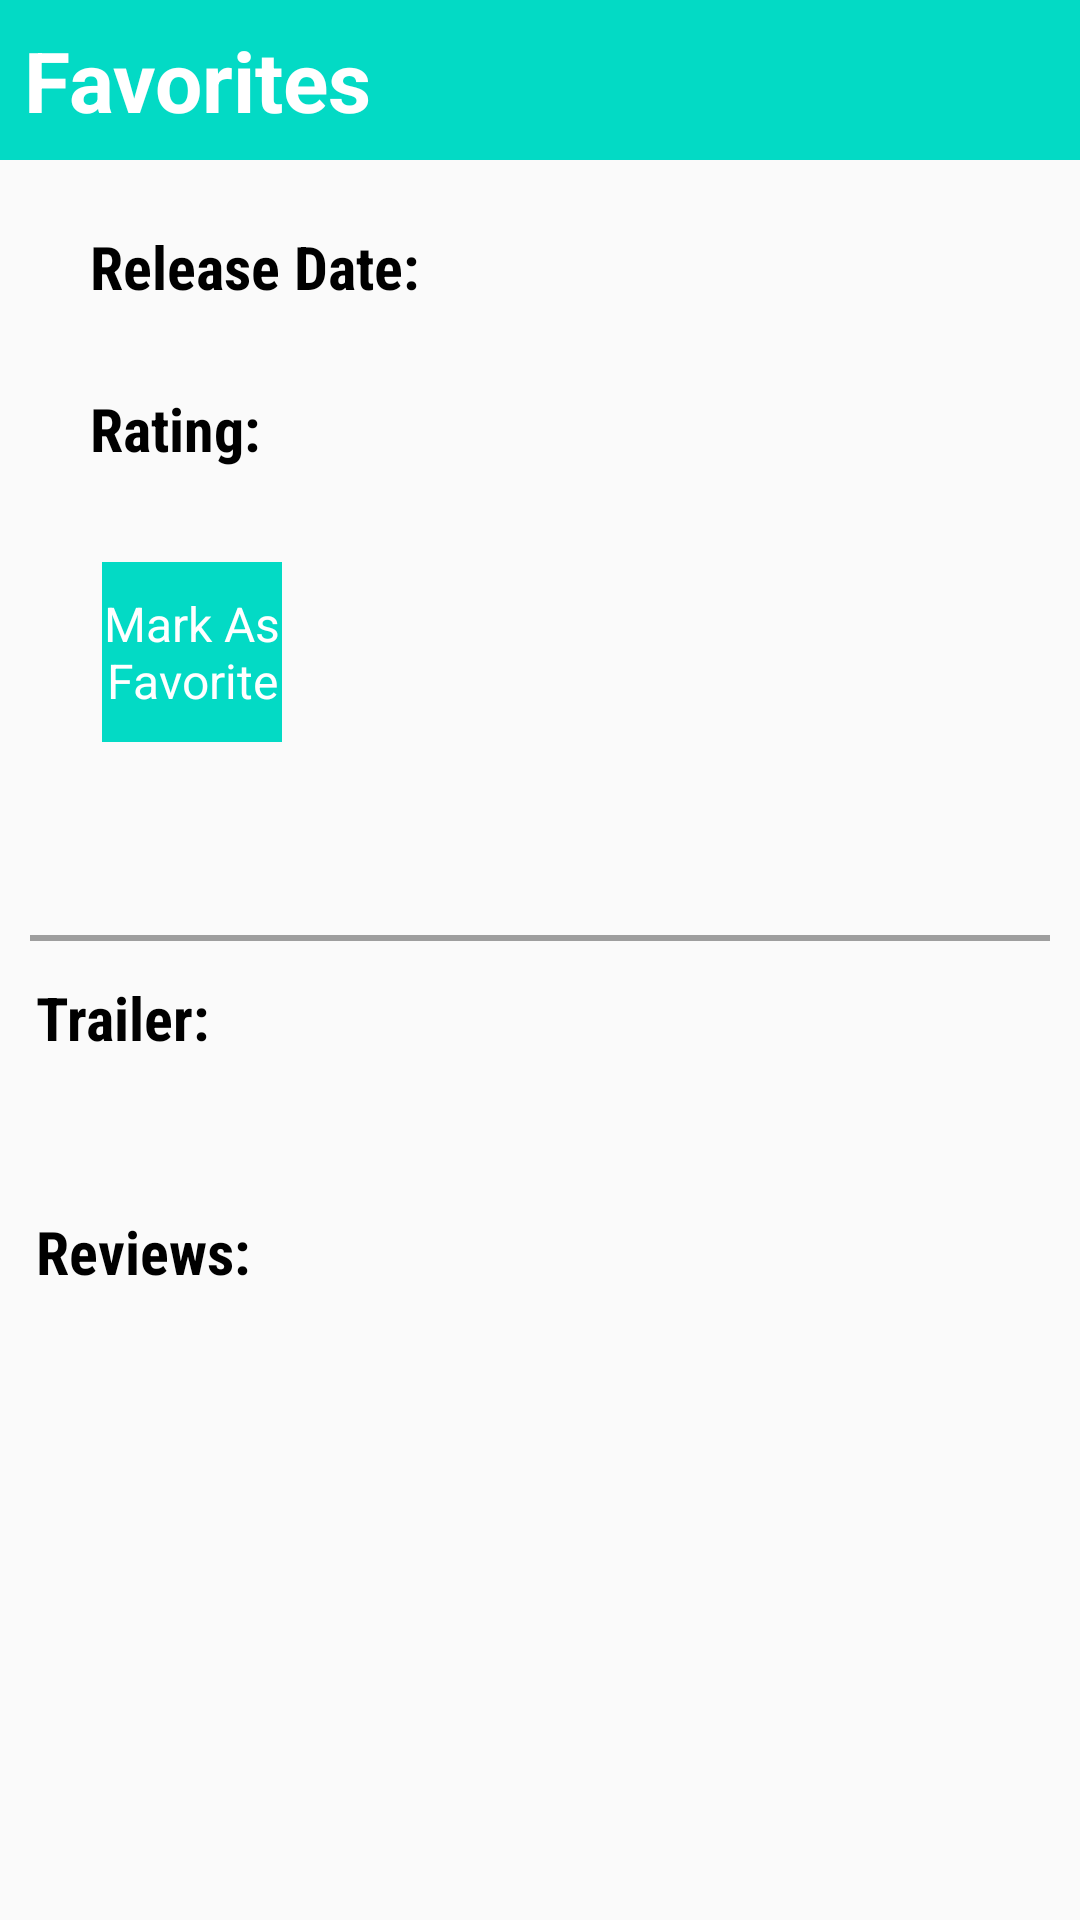

Here is an Android app screen rendered from its layout file. Give the layout XML and the strings, colors and styles it references.
<!-- AndroidManifest.xml: application theme AppTheme -->
<!-- res/layout/activity_detail.xml -->
<?xml version="1.0" encoding="utf-8"?>
<ScrollView
    xmlns:android="http://schemas.android.com/apk/res/android"
    android:layout_height="match_parent"
    android:layout_width="match_parent">
<LinearLayout
    android:layout_width="match_parent"
    android:layout_height="match_parent"
    android:orientation="vertical">
    <TextView
        android:id="@+id/tv_title"
        android:layout_width="match_parent"
        android:layout_height="wrap_content"
        android:padding="8dp"
        android:paddingTop="14dp"
        android:paddingBottom="14dp"
        android:gravity="center_vertical"
        android:text="@string/action_favorite"
        android:textSize="28sp"
        android:textColor="#ffffff"
        android:textStyle="bold"
        android:background="@color/colorAccent"/>

    <LinearLayout
        android:layout_width="match_parent"
        android:layout_height="wrap_content"
        android:orientation="horizontal"
        android:layout_margin="8dp">
        <ImageView
            android:id="@+id/poster_image_view"
            android:layout_width="wrap_content"
            android:layout_height="wrap_content"
            android:layout_margin="4dp" />
        <LinearLayout
            android:layout_width="match_parent"
            android:layout_height="wrap_content"
            android:orientation="vertical"
            android:layout_margin="14dp">
            <TextView
                android:id="@+id/label_release_date"
                android:layout_width="wrap_content"
                android:layout_height="wrap_content"
                style="@style/MovieLabels"
                android:text="@string/action_date"/>
            <TextView
                android:id="@+id/tv_date"
                android:layout_width="wrap_content"
                android:layout_height="wrap_content"
                android:textSize="20sp"
                android:textColor="@color/color_for_text"/>
            <TextView
                android:id="@+id/label_ratings"
                android:layout_width="wrap_content"
                android:layout_height="wrap_content"
                android:text="@string/action_rating"
                style="@style/MovieLabels"/>
            <TextView
                android:id="@+id/tv_ratings"
                android:layout_width="wrap_content"
                android:layout_height="wrap_content"
                android:textSize="20sp"
                android:textColor="@color/color_for_text"/>
            <LinearLayout
                android:layout_width="match_parent"
                android:layout_height="wrap_content"
                android:layout_margin="4dp">
            <TextView
                android:id="@+id/mark_favorite"
                android:layout_width="60dp"
                android:layout_height="60dp"
                android:gravity="center"
                android:text="@string/action_mark_favorite"
                android:textSize="16sp"
                android:textColor="#ffffff"
                android:background="@color/colorAccent"/>
            <TextView
                android:id="@+id/mark_unfavorite"
                android:layout_width="60dp"
                android:layout_height="60dp"
                android:layout_marginLeft="8dp"
                android:gravity="center"
                android:text="@string/action_mark_unfavorite"
                android:textSize="16sp"
                android:textColor="#ffffff"
                android:background="@color/color_for_unfavorite_view"
                android:visibility="invisible"/>
            </LinearLayout>

        </LinearLayout>

    </LinearLayout>
    <TextView
        android:id="@+id/tv_overview"
        android:layout_width="wrap_content"
        android:layout_height="wrap_content"
        android:layout_marginLeft="12dp"
        android:layout_marginRight="2dp"
        android:layout_marginTop="6dp"
        android:textSize="18sp"
        android:textColor="@color/color_for_text"/>
    <View
        android:layout_width="match_parent"
        android:layout_height="2dp"
        android:layout_marginTop="8dp"
        android:layout_marginLeft="10dp"
        android:layout_marginRight="10dp"
        android:background="@color/color_for_divider"/>
    <TextView
        android:id="@+id/label_trailer"
        android:layout_width="wrap_content"
        android:layout_height="wrap_content"
        android:text="@string/action_trailer"
        android:layout_margin="12dp"
        style="@style/MovieLabels"/>
    <TextView
        android:id="@+id/tv_for_no_trailer"
        android:layout_width="wrap_content"
        android:layout_height="wrap_content"
        android:layout_marginLeft="12dp"
        android:textSize="20sp"
        android:visibility="invisible"/>
    <android.support.v7.widget.RecyclerView
        android:id="@+id/rv_popular_movies_trailer"
        android:layout_width="wrap_content"
        android:layout_height="wrap_content"
        android:layout_marginLeft="12dp"
        android:layout_marginRight="12dp">

    </android.support.v7.widget.RecyclerView>

    <TextView
        android:id="@+id/label_review"
        android:layout_width="wrap_content"
        android:layout_height="wrap_content"
        android:text="@string/action_review"
        android:layout_margin="12dp"
        style="@style/MovieLabels"/>
    <android.support.v7.widget.RecyclerView
        android:id="@+id/rv_popular_movies_review"
        android:layout_width="wrap_content"
        android:layout_height="wrap_content"
        android:layout_marginLeft="4dp"
        android:layout_marginRight="12dp">

    </android.support.v7.widget.RecyclerView>
    <TextView
        android:id="@+id/tv_no_review"
        android:layout_width="wrap_content"
        android:layout_height="wrap_content"
        android:layout_marginLeft="12dp"
        android:textSize="20sp"
        android:visibility="invisible"/>
    <TextView
        android:id="@+id/tv_error_message"
        android:layout_width="wrap_content"
        android:layout_height="wrap_content"
        android:layout_marginLeft="12dp"
        android:textSize="20sp"
        android:visibility="invisible"/>


</LinearLayout>
</ScrollView>
<!-- resources referenced by this layout -->
<resources>
  <color name="colorAccent">#03DAC5</color>
  <color name="color_for_divider">#9E9E9E</color>
  <color name="color_for_text">#616161</color>
  <color name="color_for_unfavorite_view">#AD1457</color>
  <string name="action_date">Release Date:</string>
  <string name="action_favorite">Favorites</string>
  <string name="action_mark_favorite">Mark As Favorite</string>
  <string name="action_mark_unfavorite">Un-Favorite</string>
  <string name="action_rating">Rating:</string>
  <string name="action_review">Reviews:</string>
  <string name="action_trailer">Trailer:</string>
  <style name="MovieLabels">
          <item name="android:textColor">#000000</item>
          <item name="android:textSize">20sp</item>
          <item name="android:textStyle">bold</item>
          <item name="android:fontFamily">sans-serif-condensed</item>
      </style>
  <style name="AppTheme" parent="Theme.AppCompat.Light.DarkActionBar">
          
          <item name="colorPrimary">@color/colorPrimary</item>
          <item name="colorPrimaryDark">@color/colorPrimaryDark</item>
          <item name="colorAccent">@color/colorAccent</item>
      </style>
  <color name="colorPrimary">#6200EE</color>
  <color name="colorPrimaryDark">#3700B3</color>
</resources>
